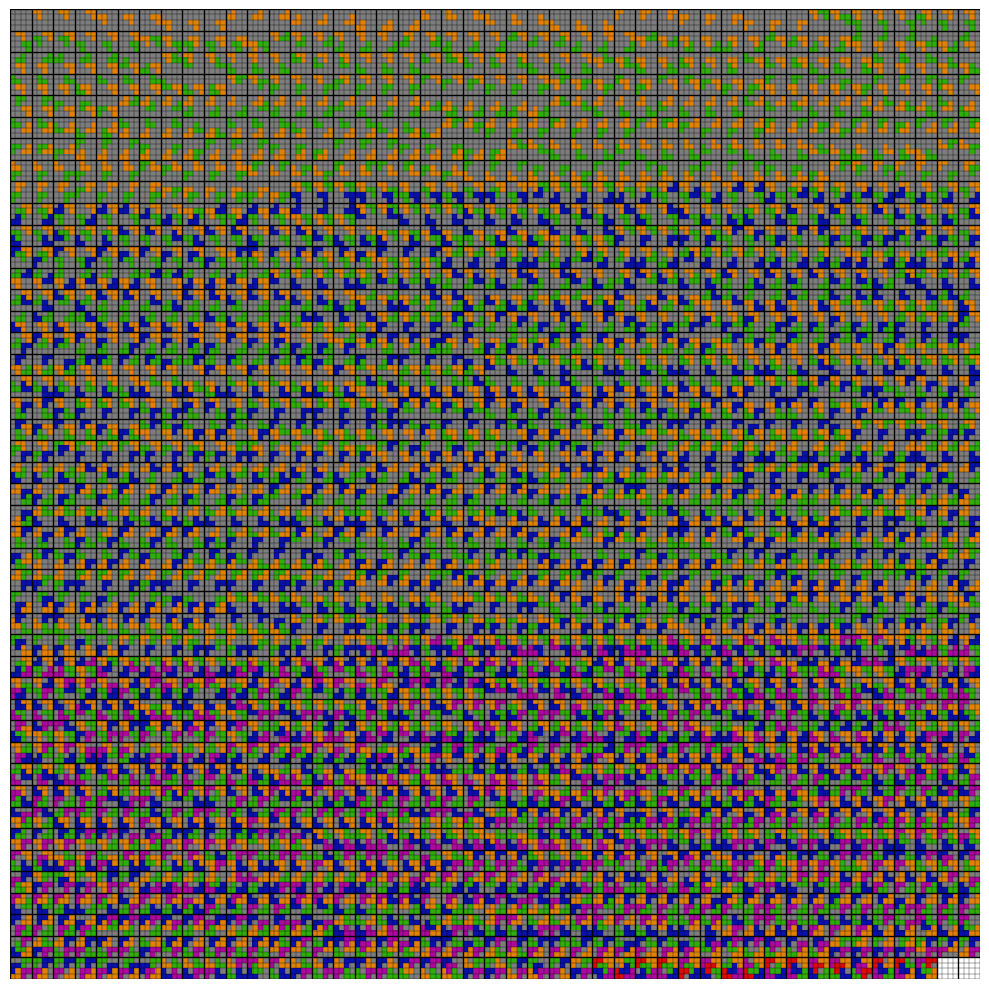

Here is the Python script that generated this plot:
"""
    According to https://www.numbersaplenty.com/2023, there are exactly 2023 ways to tile a 4x4 grid using only L tiles and monominos. It does not clarify if rotations or reflections count as different ways, or prove the statement. This Python program will attempt to verify it.
"""
# Note: Profile by doing 'python -m cProfile -s tottime Tiling_2023.py'
import numpy as np, itertools as it, bisect as b, copy, math, matplotlib.pyplot as plt, matplotlib.ticker as mticker
from matplotlib.ticker import AutoMinorLocator

def setupCalculationGlobals(givenWidth, givenHeight):
    global WIDTH,  HEIGHT,  TOTAL,  MAX_POSSIBLE_L_TILES,  L_TILES,  LOCATIONS,  L_TILE_OFFSETS

    WIDTH = givenWidth
    HEIGHT = givenHeight
    TOTAL = WIDTH * HEIGHT
    #Locations is an ndarry of all the coordinates, where each coordinate is a 1d array in the form [y x], where [0 0] is top left
    LOCATIONS = []
    for h in range(HEIGHT):
        for w in range(WIDTH):
            LOCATIONS.append(np.array([h, w]))
    LOCATIONS = np.array(LOCATIONS)
    #offsets[i] are used calculate the other 2 tiles of an L tile of type i given the coord of its top left tile 
    L_TILE_OFFSETS = np.array(
            [
                [[0,1], [1,1]],   #TOP_RIGHT
                [[1, -1], [1,0]], #BOTTOM_RIGHT
                [[1,0], [1,1]],   #BOTTOM_LEFT
                [[1,0], [0, 1]]   #TOP_LEFT
            ]
        )
    # Note integer division below. Finds minimal size tile (minimum number of offsets + 1) and uses it to calculate maximum possible number of tiles
    MAX_POSSIBLE_L_TILES = TOTAL // (min(map(lambda l: len(l), L_TILE_OFFSETS)) + 1)
    L_TILES = np.array(range(len(L_TILE_OFFSETS))) 

def setupOutputGlobals(printIndividualTilings, printFilterTest, printProgress):
    global PRINT_INDIVIDUAL_TILINGS, PRINT_FILTER_TEST, PRINT_PROGRESS
    PRINT_INDIVIDUAL_TILINGS = printIndividualTilings
    PRINT_FILTER_TEST = printFilterTest
    PRINT_PROGRESS = printProgress

def addAllTilingsForNumLTiles(tilings, num_L_tiles, filter_file):
    """
        Given tilings (a list of each possible tiling) and a number of L_tiles from 0 up to MAX_POSSIBLE_L_TILES, adds all possible tilings (considering rotations and reflections to be different) to tilings. Writes filter test output to filter file if it isn't None.
    """
    #A combo is a sorted list of which L_tiles present
    #L_tile_combos is all such combos for the given total number of L_tiles
    L_tile_combos = it.combinations_with_replacement(L_TILES, num_L_tiles) 
    num_combos = int(math.factorial(len(L_TILES) + num_L_tiles - 1) / (math.factorial(num_L_tiles) * math.factorial(len(L_TILES) - 1)))
    index = 0
    for L_tile_combo in L_tile_combos:
        if(PRINT_PROGRESS):
            index += 1
            print(f"num_L_tiles: {str(num_L_tiles).rjust(3, ' ')} out of: {str(MAX_POSSIBLE_L_TILES).rjust(3, ' ')}")
            print(f"      combo: {str(index).rjust(3, ' ')} out of: {str(num_combos).rjust(3, ' ')}")
        filtered_L_tile_locations = getFilteredL_TileLocations(L_tile_combo, filter_file)
        loop_rec(0, getEmptyTiling(), filtered_L_tile_locations, 1, tilings, [])
        if(filter_file):
            print("Filtered Locations:", file = filter_file)
            printPotentialL_TileLocations(filtered_L_tile_locations, filter_file)
            print(file = filter_file)

def loop_rec(n, tiling, filtered_L_tile_locations, start_label, tilings, combo_accumulator):
    """
        Recursive helper function for above
    """
    for combo_type_n in filtered_L_tile_locations[n]:
        if(attemptToAddCombo(tiling, n, combo_type_n, start_label)):
            #adding combo succeeded
            combo_accumulator.append(tuple(tuple(i) for i in combo_type_n))
            if(n == (len(L_TILE_OFFSETS) - 1)): #on the last group of tiles
                tilings[0].append(copy.deepcopy(tiling))
                tilings[1].append(tuple(combo_accumulator))
            else:
                loop_rec(n + 1, tiling, filtered_L_tile_locations, start_label + len(combo_type_n), tilings, combo_accumulator)
            removeCombo(tiling, n, combo_type_n)
            combo_accumulator.pop()
        
def findRightMost(l, item):
    """
        Given a sorted iterable l and an item, finds the index of the rightmost occurence of the item in l, or returns -1 if item is not in the list. Uses binary search. #TODO consider just counting the number of each L_tile if profiling shows this is taking too long.
    """
    index = b.bisect_right(l, item)
    return((index - 1) if ((index != 0) and l[index - 1] == item) else -1)

def getNumsOfEachL_tile(L_tile_combo):
    """
        Given a sorted L_tile combo (for example, [0, 0, 0, 2, 3, 3, 3]), return a length 4 array that says how many of each type of L_tile is in the combo. In this case, answer would be [3, 0, 1, 3]
        Edit: updated so that can handle any number of different tiles of any shapes, not just the 4 L_tiles. Specified entirely by L_TILE_OFFSETS.
    """
    nums_of_each_L_tile = np.zeros(len(L_TILE_OFFSETS), dtype=np.short)
    previous_index = -1
    for L_tile_type in L_TILES:
        potential_rightmost_occurence = findRightMost(L_tile_combo, L_tile_type)
        if(potential_rightmost_occurence == -1):
            #None of this type of L_tile in this combo
            nums_of_each_L_tile[L_tile_type] = 0
        else:
            #There is at least 1 of this type of L_tile in this combo
            nums_of_each_L_tile[L_tile_type] = potential_rightmost_occurence - previous_index
            previous_index = potential_rightmost_occurence
    return(nums_of_each_L_tile)

def getPotentialL_tileLocations(L_tile_combo, filter_file):
    """
        Given a combo of which L tiles are present, returns a list with 4 elements, where element i is a list corresponding to L_tile type i.
        The list contains tuples of coordinates, where each tuple is 1 possible combination of locations for element i. The empty tuple corresponds to no usage of L_tile i.
        A coordinate is a 1d array of [y x], where [0 0]  is top left.
        See potentialL_tileLocations.txt for example for a width 4 height 2 grid.
        potential_L_tile_locations - list of 4 lists, each corresponding to a L_tile type
        potential_L_tile_locations[i] - list of tuples for L_tile type i, where each tuple is a combination of coords for that L_tile type
        potential_L_tile_locations[i][j] - a tuple of coords, corresponding to a combo of locations for L_tile type i. (can be empty tuple if that tile is not used - empty combo)
        potential_L_tile_locations[i][j][k] - a coord in combo j for tile i 
    """
    nums_of_each_L_tile = getNumsOfEachL_tile(L_tile_combo)
    potential_L_tile_locations = []
    for L_tile_type in L_TILES:
        potential_L_tile_locations.append( 
            list(it.combinations(LOCATIONS, nums_of_each_L_tile[L_tile_type]) 
            ))
    if(filter_file):
        print(f"L_tile_combo: {L_tile_combo}", file = filter_file)
        print(f"nums_of_each_L_tile: {nums_of_each_L_tile}", file = filter_file)
        print(f"potential_L_tile_locations:", file = filter_file)
        printPotentialL_TileLocations(potential_L_tile_locations, filter_file)
        print(file = filter_file)
    return(potential_L_tile_locations)

def printPotentialL_TileLocations(potential_L_tile_locations, filter_file):
    """
        Pretty prints the potential_L_tile_locations. filter_file is an already open file object.
    """
    print("[", file = filter_file)
    for L_tile_type in L_TILES:
        #print the tuple of combos
        if(len(potential_L_tile_locations[L_tile_type]) == 1): #There's only the empty tuple; can print all on one line
            print(f"    {potential_L_tile_locations[L_tile_type]}", file = filter_file)
        else:
            print(f"    [\n", end="", file = filter_file)
            for combo in potential_L_tile_locations[L_tile_type]:
                print(f"        (", end="", file = filter_file)
                for coord in combo:
                    print(f"{coord},", end="", file = filter_file)
                print(f"),\n", end="", file = filter_file)
            print(f"    ]\n", file = filter_file)
    print("]", file = filter_file)

def onBoardAndEmpty(tiling, location):
    """
        Given a tiling and a coord, returns True if the coord is both within bounds of the tiling and unoccupied. Otherwise returns False.
    """
    if((location[0] < 0) or (location[0] >= HEIGHT)):
        return(False)
    if((location[1] < 0) or (location[1] >= WIDTH)):
        return(False)
    return(not(tiling[tuple(location)]))

def attemptToAddL_Tile(tiling, L_tile_type, location, label):
    """
        Given a tiling (a 2d np array of shorts, where a 0 represents a monomino and higher integers represent L tiles, where all the squares in the same L tile have the same integer), attempts to add the given L_tile_type by placing its upper left square at the given location coord. Modifies tiling (by putting the integer label in all 3 tiles of the L_tile) and returns True if possible, and returns False if not possible. If not possible, leaves tiling unchanged. This function assumes location is within bounds of the grid.
    """
    if(tiling[tuple(location)]):
        #encountered non-zero element here; this means there's already another L_tile here
        return(False)
    else:
        #There is not another L_tile at the top left coord. Checking offsets
        offsets = L_TILE_OFFSETS[L_tile_type]
        first_coord = np.add(location, offsets[0])
        second_coord = np.add(location, offsets[1])
        if(not(onBoardAndEmpty(tiling, first_coord))):
            return(False)
        if(not(onBoardAndEmpty(tiling, second_coord))):
            return(False)
        #both other coords are on board and empty; can place tile
        tiling[tuple(location)] = label
        tiling[tuple(first_coord)]  = label
        tiling[tuple(second_coord)] = label 
        return(True)

def removeL_Tile(tiling, L_tile_type, location):
    """
        Removes L_tile. NOTE: only use this on already placed valid L tiles.
    """
    offsets = L_TILE_OFFSETS[L_tile_type]
    first_coord = np.add(location, offsets[0])
    second_coord = np.add(location, offsets[1])
    tiling[tuple(location)] = 0
    tiling[tuple(first_coord)]  = 0
    tiling[tuple(second_coord)] = 0 

def getEmptyTiling():
    return(np.zeros([HEIGHT, WIDTH], dtype=np.short))

def attemptToAddCombo(tiling, L_tile_type, combo, start_label):
    """
        Given an L_tile combo (a tuple of coords from the potential_L_tile_locations) and a start_label which is the label of the lowest number tile, modifies tiling and returns whether it succeeded or not. If fails, leaves tiling in a consistent state.
    """
    didFail = False
    for (index, coord) in enumerate(combo):
        addSucceeded = attemptToAddL_Tile(tiling, L_tile_type, coord, start_label + index)
        if(not(addSucceeded)):
            #undo everything
            undoLimit = index
            didFail = True
            break
    if(didFail):
        for j in range(0, undoLimit):
            removeL_Tile(tiling, L_tile_type, combo[j])
        return(False)
    #did not fail
    return(True)

def removeCombo(tiling, L_tile_type, combo):
    """
        NOTE: only use this on fully added valid combos
    """
    for location in combo:
        removeL_Tile(tiling, L_tile_type, location)

def getFilteredL_TileLocations(L_tile_combo, filter_file):
    """
        Given an L_tile_combo that says which L_tiles will be in use, get the potential l tile combo locations, but filtered of the internally inconsistent combos.
        If PRINT_FILTER_TEST is True, will print filter test outputs to a file called filter_test_{WIDTH}x{HEIGHT}.txt
    """
    # tup[0] is l_tile_type, and tup[1] is single_type_list_of_combos, which is potential_L_tile_locations[l_tile_type], which is a list of tuples, where each tuple is a combo
    
    potential_L_tile_locations = getPotentialL_tileLocations(L_tile_combo, filter_file)
    filtered_L_tile_locations = list(map(lambda tup: list(filter(lambda combo_tuple: attemptToAddCombo(getEmptyTiling(), tup[0], combo_tuple, 1), tup[1])), enumerate(potential_L_tile_locations)))
    return(filtered_L_tile_locations)

def getAllTilings(filter_file):
    """
        Once globals have been setup, returns a list of all possible tilings, (considers rotations/reflections to be different)
    """
    tilings = [[], []]
    for num_L_tiles in range(0, MAX_POSSIBLE_L_TILES + 1):
        addAllTilingsForNumLTiles(tilings, num_L_tiles, filter_file)
    return(tilings)

def printOutput(tilings):
    #TODO: print the symmetry representations, and then stop printing them.
    (tilings, symmetry_representation) = tilings
    """
        If PRINT_INDIVIDUAL_TILINGS is True, will print all tilings as well as how many there are, otherwise only prints number of tilings.
        Prints output to a file called tilings_{WIDTH}x{HEIGHT}.txt
    """
    if(PRINT_INDIVIDUAL_TILINGS): 
        tilings_filename = f"tilings_{WIDTH}x{HEIGHT}_{len(tilings)}.txt"
        with open(tilings_filename, 'w') as f:
            for index, tiling in enumerate(tilings):
                print(f"{index + 1}:\n{tiling}\n", file = f)
                print(f"{symmetry_representation[index]}\n", file = f)
            print(f"For {WIDTH} x {HEIGHT} rectangles:", file = f)
            print(f"The number of tilings is: {len(tilings)}", file = f)

"""
    WARN: 
        The below code for symmetries does not actually work. Consider this: 
        33:
       [[2 2 0]
        [2 0 1]
        [0 1 1]]
        Above tiling taken from 3x3. That is the same as:
       [[1 1 0]
        [1 0 2]
        [0 2 2]]   
        rotated 180 degrees. But current code will not catch b/c 2 != 1.

    IDEA: 
        Have loop_rec make the tilings list a list of 2 things: 1st is the original tilings list, and second is a corresponding (tilings[0][i], which is original tilings corresponds to tilings[1][i]) list of lists (say, l) [[], [], [], []], where each second-level list corresponds to one of the 4 types of L tiles. l[i] will be a list of coordinates of the upper left corners of L tile type i, sorted by being nearest top, then leftmost (upper left is first, then upper right, etc) (so, 1 combo from the filtered_L_tile_locations). These are guaranteed to be exactly the same for the same tiling. Then, make a function that 'rotates/reflects' this representation, since you know that a transformation will transform one type of L tile into another and where its new upper left corner will be. Then, can compare those for symmetries.
    STEPS:
        0) Write a test case using known output that you know would fail using below method, and verify it fails: DONE

        1) Modify loop_rec to attach the needed information to make new_tilings = [original_tilings, new_info_list], and modify printing to print it out with the original tilings.: DONE

        2) Make a function that rotates this representation 90 degrees counterclockwise.
            CURRENT PROGRESS: on the rotates function, only handles some cases so far.
        3) Make a function that reflects this representation vertically.
        4) Test both functions as listed in test_symmetry.py.
        5) Modify below 2 symmetry functions to use this representation.
        6) testGetSymmetries.
        7) Change getTilingsFilteredBySymmetry to give all tilings ordered by symmetry as well as only symmetrically unique tilings, and configure printing/plotting for those. For testing purposes, print out text that says which of the original tilings are symmetrical to which earlier tiling.
        8) Stop printing the symmetry_representation in the tilings*.txt file once no longer needed for testing.
    NOTE:
        Optional Optimizations:
            1) Instead of making each coord in LOCATIONS an np.array[y, x], make each   coord a tuple (y, x), since you're not mutating the coords, and then go to each place the coords are used and remove calls to the tuple() function (particularly in attemptToAddL_Tile) to speed things up.
            
            2) Make a function called reflectAndRotate for the 4 symmetries that involve reflection and rotation, profile to see how long it takes, and then do reflection/rotation all in one function if that takes too long.
"""

def transformComputerCoords(num_times, coord, height, width, flip):
    """
        given a coords array in form [y,x], returns new coords which are these rotated 90 degrees counterclockwise num_times. In form [y,x]
        NOTE: only call with num_times from 1 to 3 inclusive
        flip is a boolean. If True, do a vertical flip (ignore num_times). If False, do a 90 degree ccw rotation num_times.
    """
    #given y,x of upper left square of an L tile of L_tile_type, calculate where the upper left square of the rotated result would be, given height and width
    #   With real coords, a 90 degree counter clockwise rotation centered at origin does this:
    # (x, y) -> (-y, x) -> (-x, -y) -> (y, -x) -> (x, y)
    # vertical flip is (x,y) -> (-x, y)

    # Imagine a shadow coordinate system centered at center of matrix. (In the computer, the coordinates of a cell in the array are the coordinates of the upper left corner)
    
    # computerX = shadowX + (width - 1)/2
    # computerY = -shadowY + (height - 1)/2
    # To rotate 90 degrees in computer coords:
    # computer coords: (computerX, computerY)
    #                 |
    #                 V
    # shadow coords:   (computerX - (width - 1)/2, -computerY + (height - 1)/2)
    #                |
    #                V
    # shadow coords transformed: (computerY - (height - 1)/2, computerX - (width - 1)/2)
    #                |
    #                V
    # computer coords transformed: (computerY - (height - 1)/2 + (width - 1)/2,
    #                                -computerX + (width - 1)/2 + (height - 1)/2)
    computerY, computerX = coord
    if(flip):
        transformed_computerX = -1*computerX + width - 1
        transformed_computerY = computerY
    else:
        if(num_times == 1):
            transformed_computerX = int(computerY - (height - 1)/2 + (width -1)/2)
            transformed_computerY = int(-1*computerX + (width - 1)/2 + (height - 1)/2)
        elif(num_times == 2):
            transformed_computerX = -1*computerX + (width - 1)
            transformed_computerY = -1*computerY + (height - 1)
        elif(num_times == 3):
            transformed_computerX = int(-1*computerY + (height - 1)/2 + (width - 1)/2)
            transformed_computerY = int(computerX - (width - 1)/2 + (height - 1)/2)
    return((transformed_computerY, transformed_computerX)) 

def insertComboIntoNewSymmetryRepForRotation(L_tile_type, L_tile_location_combo, num_times, new_symmetry_representation, height, width, flip):
    new_top_left_locs = []
    if(flip):
        offset_indexes = (0, None, None, 1)
        offset_index = offset_indexes[L_tile_type]
    else:
        offset_indexes = ((0, None, 1, 1), (1, 1, 1, 0), (None, 0, 0, 0))
        offset_index = offset_indexes[num_times - 1][L_tile_type] 
    for L_tile_location in L_tile_location_combo:
        future_identifier_loc = L_tile_location if(offset_index is None) else (np.add(L_tile_location, L_TILE_OFFSETS[L_tile_type][offset_index]))
        new_top_left_loc = transformComputerCoords(num_times, future_identifier_loc, height, width, flip)
        new_top_left_locs.append(new_top_left_loc)

    new_top_left_locs.sort()
    if(flip):
        new_L_type = -1*L_tile_type + 3
    else:
        new_L_type = (L_tile_type - num_times) % 4
    new_symmetry_representation[new_L_type] = tuple(new_top_left_locs)

def transformSymRep(symmetry_representation, num_times, height, width, flip):
    #NOTE: returns a new sym rep; does not mutate old one
    #num_times corresponds to how many 90 degree counterclockwise turns
    new_symmetry_representation = [(), (), (), ()]
    #NOTE: L_tile_location_combo is a tuple
    for (L_tile_type, L_tile_location_combo) in enumerate(symmetry_representation):
        insertComboIntoNewSymmetryRepForRotation(L_tile_type, L_tile_location_combo, num_times, new_symmetry_representation, height, width, flip)
    return(tuple(new_symmetry_representation))

def getTilingsFilteredForSymmetry(tilings_container):
    # print(f"tilings_container: \n{tilings_container}")
    filtered_tilings = []
    filtered_tiling_symmetry_representations = set()
    for index, symmetry_representation in enumerate(tilings_container[1]):
        # print(f"IN GET TILINGS FILTERED\nTiling:\n{tilings_container[0][index]}\nsym_rep\n{symmetry_representation}")
        # symmetry_representation = tuple(symmetry_representation)
        duplicate = False
        symmetry_reps_this_tiling = getSymmetries(symmetry_representation)
        for symmetry in symmetry_reps_this_tiling:
            if(symmetry in filtered_tiling_symmetry_representations):
                duplicate = True #TODO: print that this tiling is a duplicate, and maybe add some info to set to display which previous tiling it's a duplicate of
                break
        if(not(duplicate)):
            filtered_tiling_symmetry_representations.add(symmetry_representation)
            filtered_tilings.append(tilings_container[0][index])
    return(filtered_tilings)

# def tuplify(sym_rep):
#     new_sym_rep = ((tuple), (), (), ())

def getSymmetries(symmetry_representation):

    #NOTE: Prove that there are 8 symmetries in a square:
    #      A symmetry leaves distances unchanged, so if vertices 1 and 2 are diagonal
    #      from each other before, they will be diagonal afterwards. Therefore, a 
    #      square has 8 symmetries, the ones below. 1 and 3 are diagonal, and so 
    #      are 2 and 4. The 1 3 can be in any of 4 orientations, and for each 1 3 
    #      orientation, 2 and 4 can be in two orientations.
    #      Same for rectangle, except ignore the 4 symmetries that turn rectangle
    #      sideways.
    """
        ccw0    ccw1    ccw2    ccw3
        12      23      34      41
        43      14      21      32

        14      43      32      21
        23      12      41      34
     ccw3,vf ccw2,vf  ccw1,vf   vf
    """

    symmetriesSet = set()
    if(HEIGHT == WIDTH):
        #square, 8 symmetries
        rot0 = symmetry_representation
    #     #np.rot90 rotates counterclockwise
        # rot90 = np.rot90(tiling, 1)
        rot90 = transformSymRep(symmetry_representation, 1, HEIGHT, WIDTH, False)
        rot180 = transformSymRep(symmetry_representation, 2, HEIGHT, WIDTH, False)
        rot270 = transformSymRep(symmetry_representation, 3, HEIGHT, WIDTH, False)

    #     #reflect vertical means across vertical axis
        rot0_reflect_vertical = transformSymRep(symmetry_representation, None, HEIGHT, WIDTH, True)
        rot90_reflect_vertical = transformSymRep(rot90, None, HEIGHT, WIDTH, True)
        rot180_reflect_vertical = transformSymRep(rot180, None, HEIGHT, WIDTH, True)
        rot270_reflect_vertical = transformSymRep(rot270, None, HEIGHT, WIDTH, True)
        
        symmetriesSet.update([rot0, rot90, rot180, rot270, rot0_reflect_vertical, rot90_reflect_vertical, rot180_reflect_vertical, rot270_reflect_vertical])

    # else:
    #     #rectangle, 4 symmetries
    #     rot0 = tiling
    #     rot180 = np.rot90(tiling, 2)

    #     reflect_horizontal = np.flip(rot0, 0)
    #     reflect_vertical = np.flip(rot0, 1)
        
    #     symmetries_list = [rot0, rot180, reflect_horizontal, reflect_vertical]

    # # print("Printing symmetries in symmetries list: ")
    # # for symmetry in symmetries_list:
    # #     print(symmetry, end="\n\n")
    
    # symmetries_tuple_list = map(tilingToTup, symmetries_list)
    # for symmetry_tuple in symmetries_tuple_list:
    #     symmetriesSet.add(symmetry_tuple)

    # # print("Printing symmetries in symmetries set: ")
    # # for symmetry in symmetriesSet:
    # #     print(np.array(symmetry), end="\n\n")

    return(symmetriesSet)

def tilingToTup(tiling):
    return(tuple(map(tuple, tiling)))
    
def plotTiling(coord, tiling, colors):
    for y in range(coord[0], coord[0] + HEIGHT):
        for x in range(coord[1], coord[1] + WIDTH):
            colors[y, x] = COLORS[ tiling[(y-coord[0], x-coord[1])] ]

def plotAllTilings(tilings):
    global COLORS

    COLORS = np.array([
        [125, 125, 125], #7d7d7d  # Color for the monominos
        [224, 130, 7],   #e08207
        [48, 173, 10],   #30ad0a   
        [9, 17, 173],    #0911ad
        [173, 9, 159],   #ad099f
        [217, 11, 11],   #d90b0b
        [21, 176, 155],  #15b09b
        [28, 74, 33],    #1c4a21
        [172, 136, 191], #ac88bf
        [69, 5, 23],     #450517
        [255, 244, 28],  #fff41c
        [7, 227, 209],   #07e3d1
        [13, 54, 4]      #0d3604
        #NOTE: will need to add more colors if want to graph tilings with more than 12 L tiles. Consider picking new colors randomly.
        ], dtype=int)

    PLOT_CELLS_WIDTH = math.ceil(len(tilings) ** .5) * (WIDTH)
    PLOT_CELLS_HEIGHT = math.ceil(len(tilings) / math.ceil(len(tilings) ** .5)) * (HEIGHT) 
    colors = np.ones((PLOT_CELLS_HEIGHT, PLOT_CELLS_WIDTH, 3), dtype=int) * 255

    tilings_in_column = len(colors) // (HEIGHT) 
    tilings_in_row = len(colors[0]) // (WIDTH)

    for index, tiling in enumerate(tilings):
        upper_left_x = (index % tilings_in_row) * (WIDTH) 
        upper_left_y = (index // tilings_in_row) * (HEIGHT)
        plotTiling([upper_left_y, upper_left_x], tiling, colors)
    
    if(len(tilings) <= 5000):
        PLT_SIZE = 10
        lw_ratio = .25
    else:
        PLT_SIZE = 20
        lw_ratio = .5

    fig = plt.figure()
    fig.set_figwidth(PLT_SIZE)
    fig.set_figheight(PLT_SIZE)

    ax = fig.gca()
    yticks = np.linspace(0, PLOT_CELLS_HEIGHT, tilings_in_column + 1) - .5
    xticks = np.linspace(0, PLOT_CELLS_WIDTH, tilings_in_row + 1) - .5
    ax.set_xticks(xticks)
    ax.set_yticks(yticks)

    mticker.Locator.MAXTICKS = PLOT_CELLS_WIDTH * PLOT_CELLS_HEIGHT * 2
    major_linewidth = (4 if (len(tilings) <= 500) else (1 if len(tilings) <= 5000 else 1/6))

    ax.xaxis.set_minor_locator(AutoMinorLocator(WIDTH))
    ax.yaxis.set_minor_locator(AutoMinorLocator(HEIGHT))
    ax.grid(which='minor', color=(0,0,0,.2), linewidth= major_linewidth * lw_ratio)

    ax.tick_params(which='both', width=0,length=0)
    ax.grid(which='major', color=(0,0,0,1), linewidth= major_linewidth) #Make the grid lines thinner if there are fewer tilings
    ax.axes.xaxis.set_ticklabels([])
    ax.axes.yaxis.set_ticklabels([])
    for _, spine in ax.spines.items():
        spine.set_visible(False)

    plt.imshow(colors, interpolation='nearest')
    plt.tight_layout()
    # plt.title(f"{len(tilings)} Tilings of a {WIDTH} x {HEIGHT} Grid" ) #cut off
    plt.savefig(f"tilings_{WIDTH}x{HEIGHT}_{len(tilings)}.png", format = "png", dpi=800)

def run_everything(WIDTH, HEIGHT, PRINT_INDIVIDUAL_TILINGS, PRINT_FILTER_TEST, PRINT_PROGRESS, SHOW_IMAGE):
    setupCalculationGlobals(givenWidth = WIDTH, givenHeight = HEIGHT)
    setupOutputGlobals(printIndividualTilings = PRINT_INDIVIDUAL_TILINGS, printFilterTest = PRINT_FILTER_TEST, printProgress = PRINT_PROGRESS)
    if(PRINT_FILTER_TEST):
        filter_filename = f"filter_test_{WIDTH}x{HEIGHT}.txt"
        filter_file = open(filter_filename, 'w')
    else:
        filter_file = None
    tilings, symmetry_representations = getAllTilings(filter_file) #considering rotated/reflected tilings to be different
    printOutput((tilings, symmetry_representations)) #TODO: once no longer need to print symmetry representation, only pass in tilings to this function.
    if(filter_file):
        filter_file.close()
    print(f"Completed calculations for {WIDTH} x {HEIGHT} grid.")
    print(f"There are: {len(tilings)} tilings.")
    if(SHOW_IMAGE):
        print("Creating image . . .")
        plotAllTilings(tilings)
        print("Finished creating image.")
    return((tilings, symmetry_representations)) #only used for pytest functions

def plotTest(num_tilings):
    tilings = np.random.random_integers(0, 7, size=(num_tilings, HEIGHT, WIDTH))
    plotAllTilings(tilings)

if(__name__ == "__main__"):
    ###########################   CONFIGURATION    ############################
    WIDTH = 4
    HEIGHT = 4
    PRINT_INDIVIDUAL_TILINGS = True
    PRINT_FILTER_TEST = False          # Not recommended for large grids (> 5x5)
    PRINT_PROGRESS = False              # Recommended for large grids
    SHOW_IMAGE = True                  # Not recommended for large grids (> 5x5)
    ###########################################################################
    run_everything(WIDTH, HEIGHT, PRINT_INDIVIDUAL_TILINGS, PRINT_FILTER_TEST, PRINT_PROGRESS, SHOW_IMAGE)
